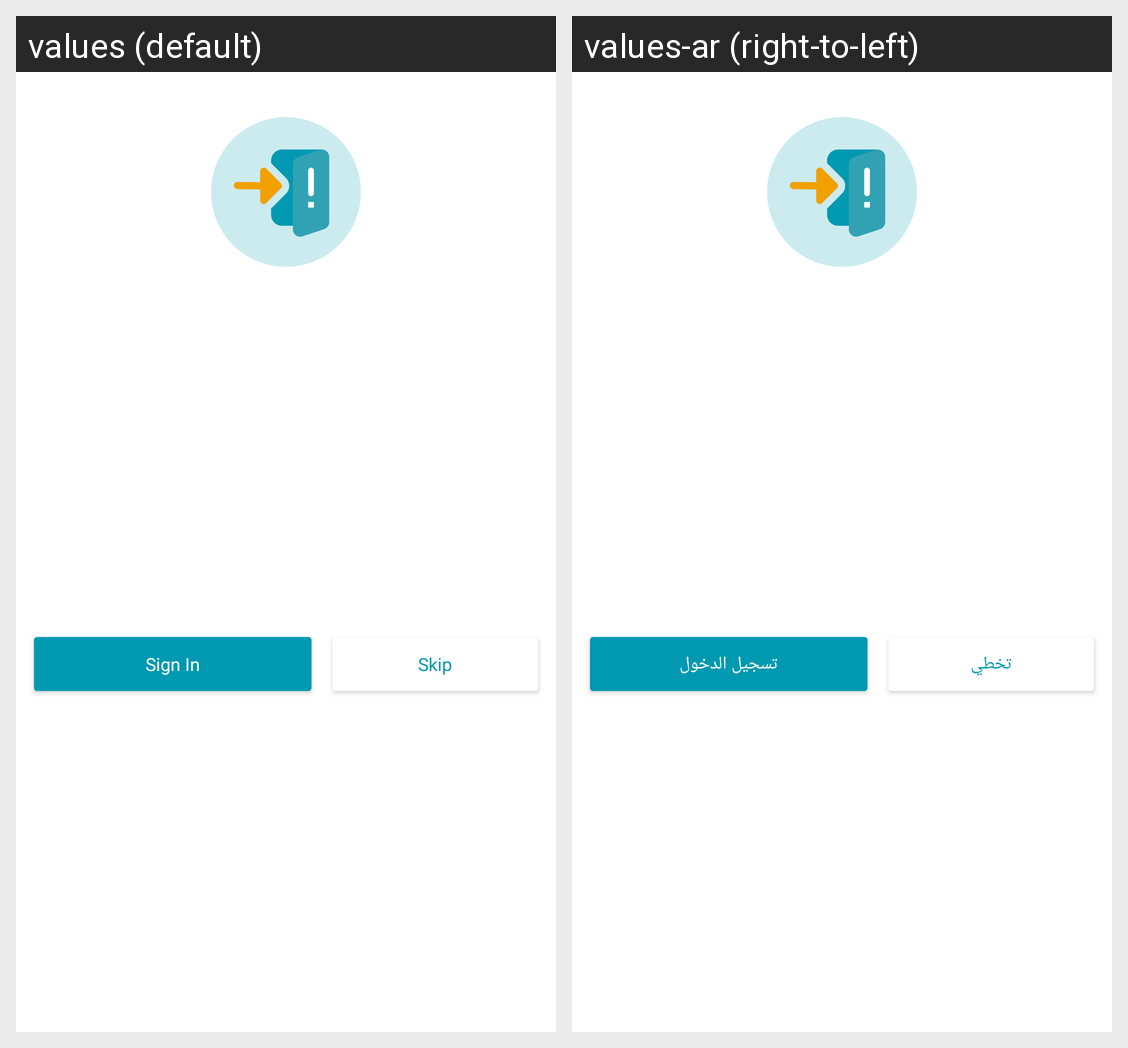

The Android screen above is rendered under two locales of the same app. Produce the string resources it draws, with the default and per-locale values.
Android screen res/layout/authentication_dialog.xml rendered under 2 locales, left to right: values (default), values-ar (right-to-left). Device: Nexus 5 (rendered at 1080×1920; each locale shown at half size, 540×960, under a caption strip naming it); theme Theme.MaterialComponents.DayNight.NoActionBar.
Strings drawn on this screen, with the default value and each locale's value (text and hints the layout hard-codes, and strings that could not be matched under every locale, appear in the picture but are not listed):

sign_in
  values: Sign In
  values-ar: تسجيل الدخول

skip
  values: Skip
  values-ar: تخطي
